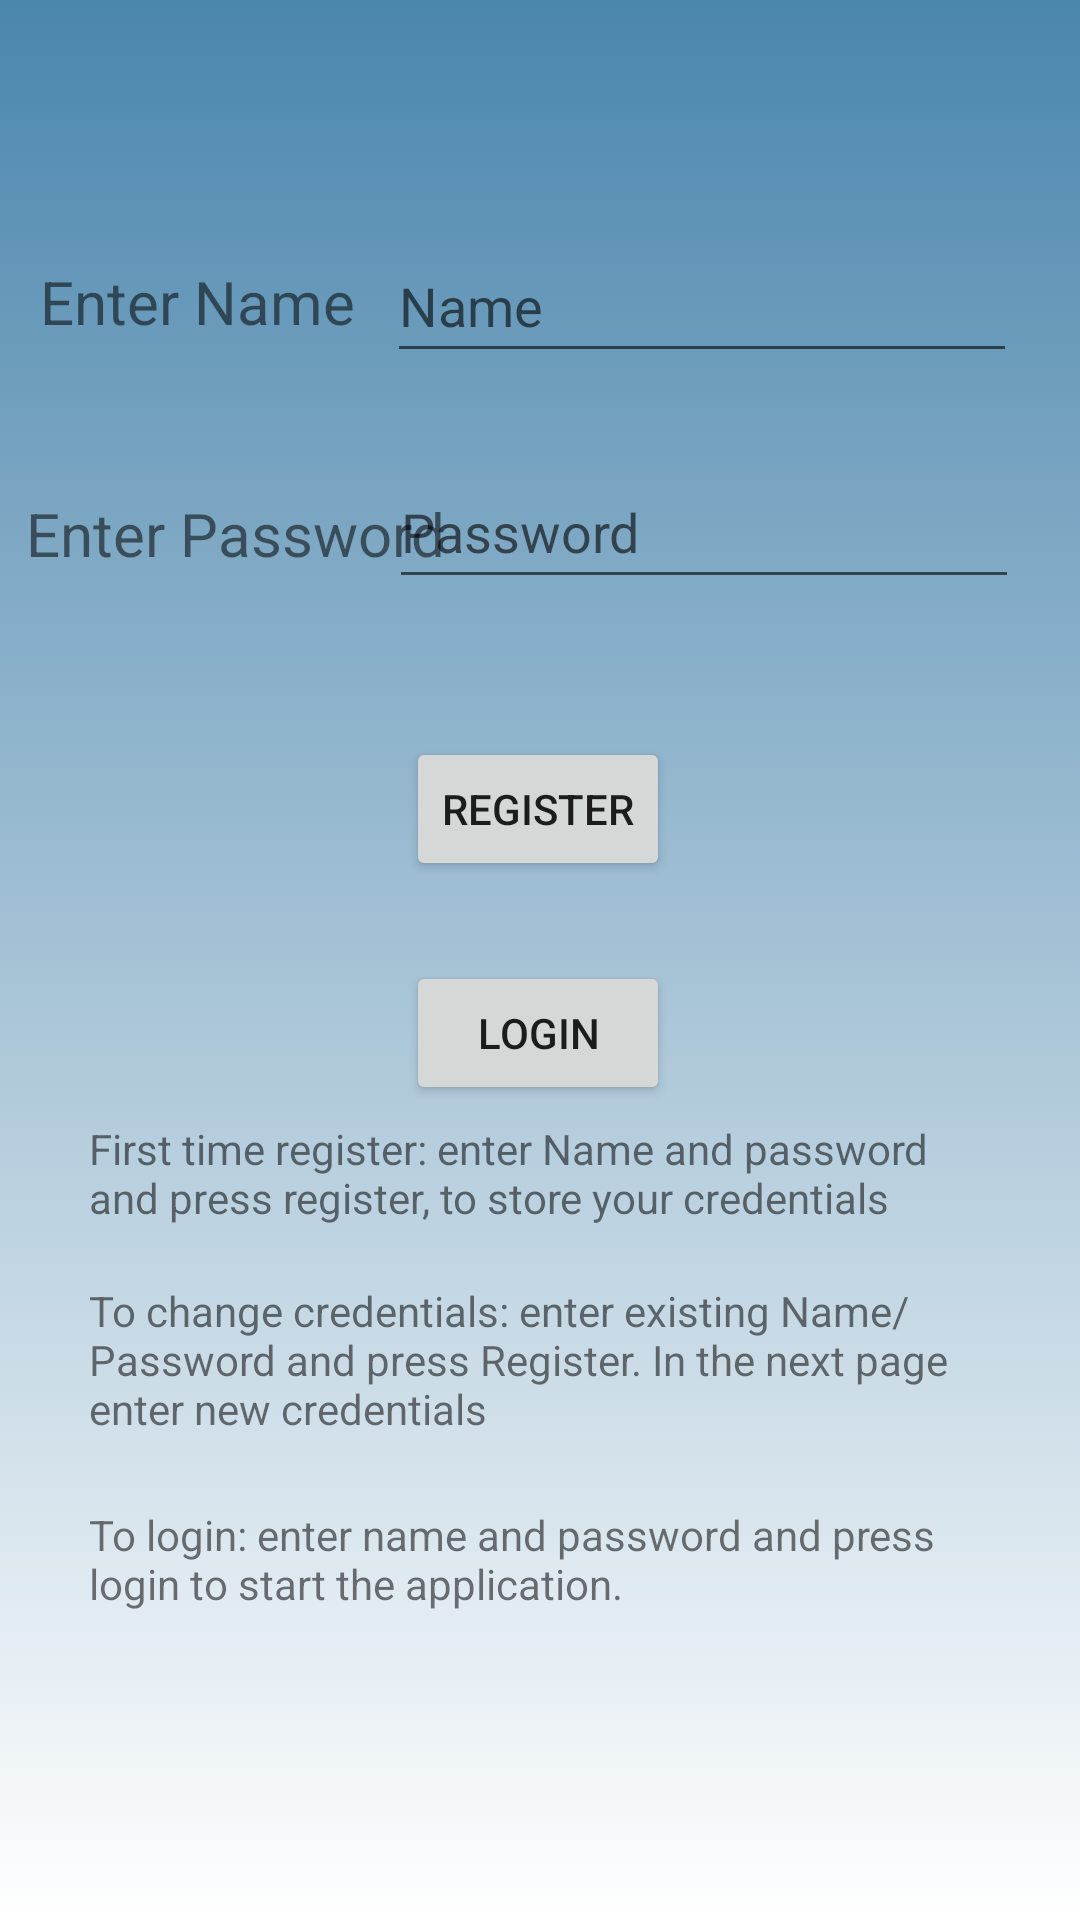

Produce the Android XML layout that renders to this screen, including the resource entries it uses.
<!-- AndroidManifest.xml: application theme Theme.390CC -->
<!-- res/layout/activity_login.xml -->
<?xml version="1.0" encoding="utf-8"?>
<androidx.constraintlayout.widget.ConstraintLayout xmlns:android="http://schemas.android.com/apk/res/android"
    xmlns:app="http://schemas.android.com/apk/res-auto"
    xmlns:tools="http://schemas.android.com/tools"
    android:id="@+id/layout"
    android:layout_width="match_parent"
    android:layout_height="match_parent"
    android:background="@drawable/background_list"
    tools:context=".login">

    <TextView
        android:id="@+id/textView14"
        android:layout_width="300dp"
        android:layout_height="50dp"
        android:text="To login: enter name and password and press login to start the application."
        app:layout_constraintBottom_toBottomOf="parent"
        app:layout_constraintEnd_toEndOf="parent"
        app:layout_constraintHorizontal_bias="0.495"
        app:layout_constraintStart_toStartOf="parent"
        app:layout_constraintTop_toTopOf="parent"
        app:layout_constraintVertical_bias="0.851" />

    <TextView
        android:id="@+id/textView_entername"
        android:layout_width="wrap_content"
        android:layout_height="wrap_content"
        android:text="Enter Name"
        android:textSize="20sp"
        app:layout_constraintBottom_toBottomOf="parent"
        app:layout_constraintEnd_toEndOf="parent"
        app:layout_constraintHorizontal_bias="0.052"
        app:layout_constraintStart_toStartOf="parent"
        app:layout_constraintTop_toTopOf="parent"
        app:layout_constraintVertical_bias="0.142" />

    <TextView
        android:id="@+id/textView_enterpass"
        android:layout_width="wrap_content"
        android:layout_height="wrap_content"
        android:text="Enter Password"
        android:textSize="20sp"
        app:layout_constraintBottom_toBottomOf="parent"
        app:layout_constraintEnd_toEndOf="parent"
        app:layout_constraintHorizontal_bias="0.04"
        app:layout_constraintStart_toStartOf="parent"
        app:layout_constraintTop_toTopOf="parent"
        app:layout_constraintVertical_bias="0.268" />

    <EditText
        android:id="@+id/editTextTextPersonName"
        android:layout_width="wrap_content"
        android:layout_height="wrap_content"
        android:ems="10"
        android:hint="Name"
        android:inputType="textPersonName"
        android:minHeight="48dp"
        app:layout_constraintBottom_toBottomOf="parent"
        app:layout_constraintEnd_toEndOf="parent"
        app:layout_constraintHorizontal_bias="0.86"
        app:layout_constraintStart_toStartOf="parent"
        app:layout_constraintTop_toTopOf="parent"
        app:layout_constraintVertical_bias="0.129" />

    <EditText
        android:id="@+id/editTextTextPassword"
        android:layout_width="wrap_content"
        android:layout_height="wrap_content"
        android:ems="10"
        android:hint="Password"
        android:inputType="textPassword"
        android:minHeight="48dp"
        app:layout_constraintBottom_toBottomOf="parent"
        app:layout_constraintEnd_toEndOf="parent"
        app:layout_constraintHorizontal_bias="0.865"
        app:layout_constraintStart_toStartOf="parent"
        app:layout_constraintTop_toTopOf="parent"
        app:layout_constraintVertical_bias="0.256"
        tools:ignore="SpeakableTextPresentCheck" />

    <Button
        android:id="@+id/button_REG"
        android:layout_width="wrap_content"
        android:layout_height="wrap_content"
        android:text="REGISTER"
        app:layout_constraintBottom_toBottomOf="parent"
        app:layout_constraintEnd_toEndOf="parent"
        app:layout_constraintHorizontal_bias="0.498"
        app:layout_constraintStart_toStartOf="parent"
        app:layout_constraintTop_toTopOf="parent"
        app:layout_constraintVertical_bias="0.415" />

    <Button
        android:id="@+id/button_LOGIN"
        android:layout_width="wrap_content"
        android:layout_height="wrap_content"
        android:text="lOGIN"
        app:layout_constraintBottom_toBottomOf="parent"
        app:layout_constraintEnd_toEndOf="parent"
        app:layout_constraintHorizontal_bias="0.498"
        app:layout_constraintStart_toStartOf="parent"
        app:layout_constraintTop_toTopOf="parent"
        app:layout_constraintVertical_bias="0.541"
        android:transitionName="first_transition"/>

    <TextView
        android:id="@+id/textView13"
        android:layout_width="300dp"
        android:layout_height="60dp"
        android:text="To change credentials: enter existing Name/Password and press Register. In the next page enter new credentials"
        app:layout_constraintBottom_toBottomOf="parent"
        app:layout_constraintEnd_toEndOf="parent"
        app:layout_constraintHorizontal_bias="0.495"
        app:layout_constraintStart_toStartOf="parent"
        app:layout_constraintTop_toTopOf="parent"
        app:layout_constraintVertical_bias="0.737" />

    <TextView
        android:id="@+id/textView17"
        android:layout_width="300dp"
        android:layout_height="50dp"
        android:text="First time register: enter Name and password and press register, to store your credentials"
        app:layout_constraintBottom_toBottomOf="parent"
        app:layout_constraintEnd_toEndOf="parent"
        app:layout_constraintHorizontal_bias="0.495"
        app:layout_constraintStart_toStartOf="parent"
        app:layout_constraintTop_toTopOf="parent"
        app:layout_constraintVertical_bias="0.633" />

</androidx.constraintlayout.widget.ConstraintLayout>
<!-- resources referenced by this layout -->
<resources>
  <!-- drawable background_list (drawable-v24) -->
  <?xml version="1.0" encoding="utf-8"?>
  
  <animation-list xmlns:android="http://schemas.android.com/apk/res/android">
      <item
          android:drawable="@drawable/background_cool"
          android:duration="8000"/>
      <item
          android:drawable="@drawable/background_warm"
          android:duration="8000"
          />
  
  </animation-list>
  <style name="Theme.390CC" parent="Theme.MaterialComponents.DayNight.DarkActionBar">
          
          <item name="colorPrimary">@android:color/black</item>
          <item name="colorPrimaryVariant">@color/black</item>
          <item name="colorOnPrimary">@color/white</item>
          
          <item name="colorSecondary">@color/teal_200</item>
          <item name="colorSecondaryVariant">@color/teal_700</item>
          <item name="colorOnSecondary">@color/black</item>
          
          <item name="android:statusBarColor" tools:targetApi="l">?attr/colorPrimaryVariant</item>
          
      </style>
  <!-- drawable background_cool (drawable-v24) -->
  <?xml version="1.0" encoding="utf-8"?>
  
  <selector xmlns:android="http://schemas.android.com/apk/res/android">
      <item>
          <shape>
              <gradient
                  android:angle="165"
                  android:startColor="@color/lightBlue"
                  android:endColor="@color/white"
                  android:type="linear"/>
  
          </shape>
      </item>
  </selector>
  <!-- drawable background_warm (drawable-v24) -->
  <?xml version="1.0" encoding="utf-8"?>
  
  <selector xmlns:android="http://schemas.android.com/apk/res/android">
      <item>
          <shape>
              <gradient
                  android:angle="165"
                  android:startColor="@color/red"
                  android:endColor="@color/white"
                  android:type="linear"/>
          </shape>
      </item>
  </selector>
  <color name="black">#FF000000</color>
  <color name="white">#FFFFFFFF</color>
  <color name="teal_200">#FF03DAC5</color>
  <color name="teal_700">#FF018786</color>
  <color name="lightBlue">#4B86AD</color>
  <color name="red">#F16A6A</color>
</resources>
